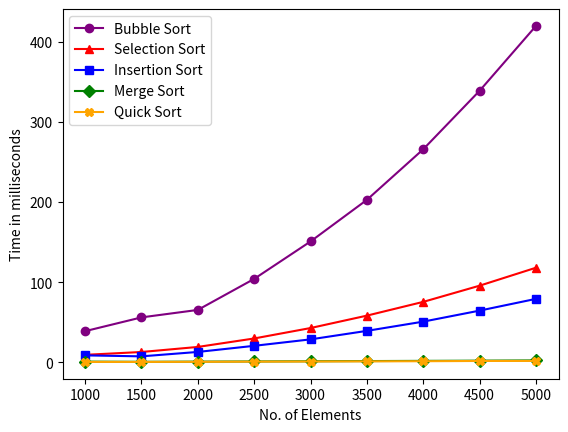

Python code for this plot:
import matplotlib.pyplot as plt

x=[]

for i in range(1000,5001,500):
    x.append(i)
    
bubble=[38.87,56.06,65.39,104.12,150.83,202.79,265.94,338.96,419.88]
selection=[9.33,12.87,19.18,29.76,42.78,58.27,75.45,95.66,118.07]
insertion=[8.67,7.43,12.94,20.58,28.63,39.25,50.78,64.53,79.20]
quick=[0.486,0.493,0.611,0.832,0.989,1.179,1.363,1.679,1.707]
merge=[0.86,0.623,0.85,1.073,1.306,1.553,1.803,2.062,2.370]

plt.plot(x,bubble,color='purple',marker='o',label='Bubble Sort')
plt.plot(x,selection,color='red',marker='^',label='Selection Sort')
plt.plot(x,insertion,color='blue',marker='s',label='Insertion Sort')
plt.plot(x,merge,color='green',marker='D',label='Merge Sort')
plt.plot(x,quick,color='orange',marker='X',label='Quick Sort')

plt.xlabel('No. of Elements')
plt.ylabel('Time in milliseconds')
plt.legend()
plt.show()